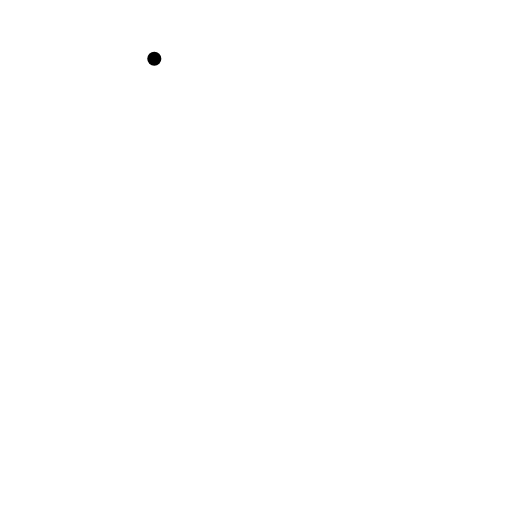
t = 0.00 s
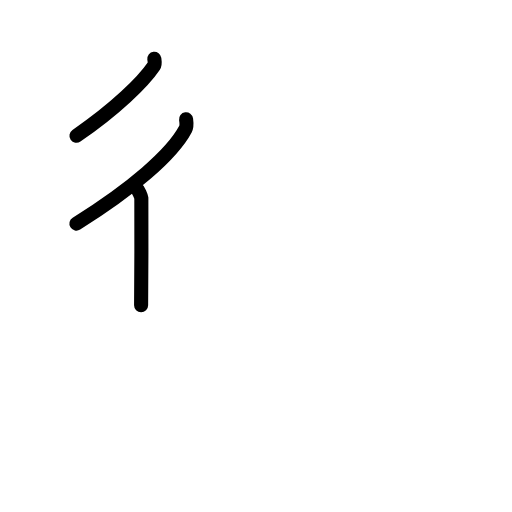
t = 2.60 s
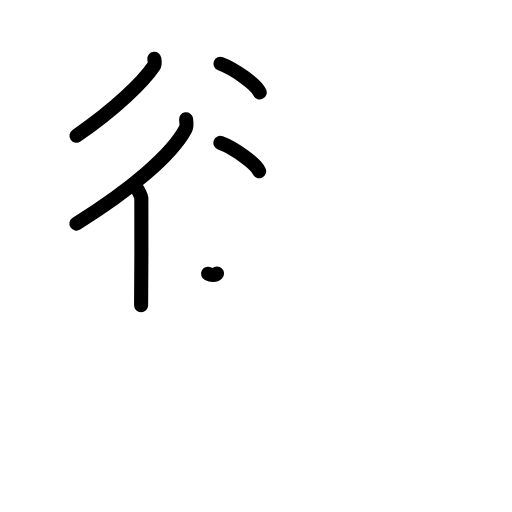
t = 5.20 s
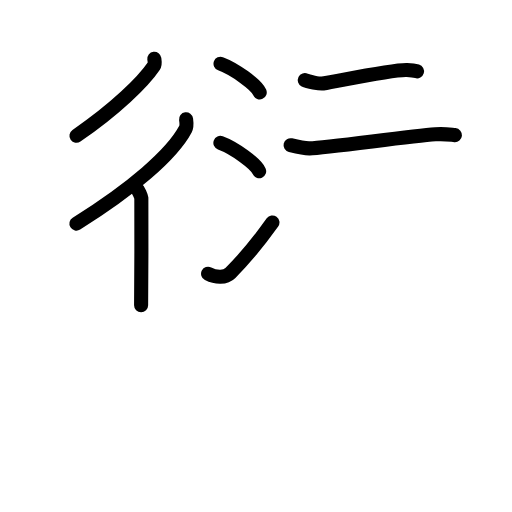
t = 7.80 s
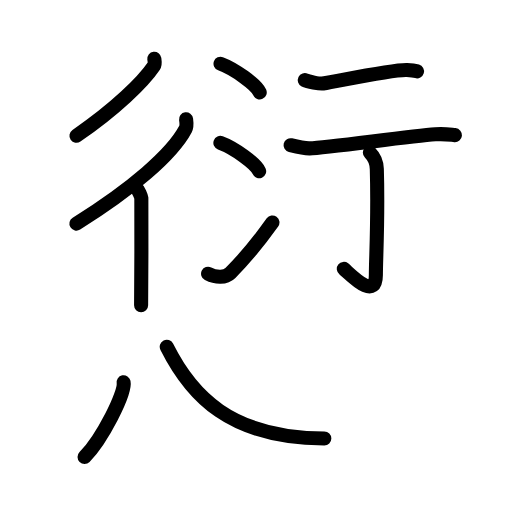
t = 10.40 s
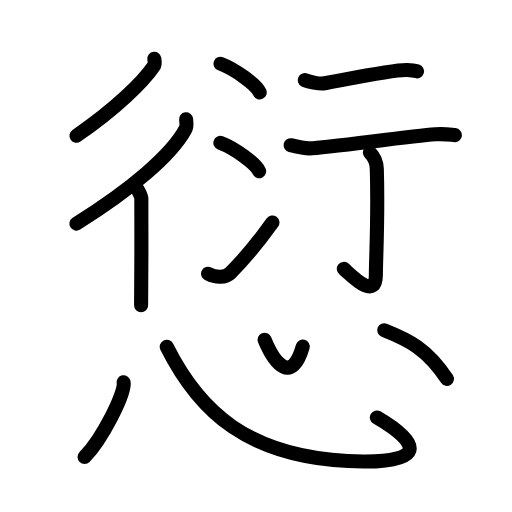
t = 13.00 s

The animated SVG that drew these frames (rendered in a browser with its animation timeline set to each time). Animation: 36 SMIL elements (animate=36); one cycle of 13.00 s.

<?xml version="1.0" encoding="UTF-8"?>
<!--
AniKanjiVG is licensed by CC-BY-SA Paul C. Sommerhoff (https://bitbucket.org/sommerhoff/anikanjivg).
AniKanjiVG uses KanjiVG which is licensed by CC-BY-SA Ulrich Apel (http://kanjivg.tagaini.net).
See also http://creativecommons.org/licenses/by-sa/3.0/
-->
<svg xmlns:kvg='http://kanjivg.tagaini.net' xmlns='http://www.w3.org/2000/svg' width='109' height='109' viewBox='0 0 109 109' style='fill:none;stroke:#000000;stroke-width:3;stroke-linecap:round;stroke-linejoin:round;' id="kvg:kanji_06106"><g id="kvg:06106" kvg:element="愆"><g id="kvg:06106-g1" kvg:element="衍" kvg:position="top"><g id="kvg:06106-g2" kvg:element="行" kvg:part="1" kvg:position="kamae"><g id="kvg:06106-g3" kvg:element="彳" kvg:position="left"><path id="kvg:06106-s1" kvg:type="㇒" d="M32.85,12.5c0.05,0.39,0.23,1.08-0.09,1.55c-2.26,3.35-8.19,9.17-16.48,14.84"><animate attributeName="d" begin="0.0s" dur="0.5s" from="M32.85,12.5C32.85,12.5,32.85,12.5,32.85,12.5" to="M32.85,12.5c0.05,0.39,0.23,1.08-0.09,1.55" />
<animate attributeName="d" begin="0.5s" dur="0.5s" from="M32.85,12.5c0.05,0.39,0.23,1.08-0.09,1.55c0,0,0,0,0,0,0" to="M32.85,12.5c0.05,0.39,0.23,1.08-0.09,1.55c-2.26,3.35-8.19,9.17-16.48,14.84" />
</path>
<g id="kvg:06106-g4" kvg:element="亻" kvg:variant="true" kvg:original="人"><path id="kvg:06106-s2" kvg:type="㇒" d="M39.61,25.4c0.07,0.52,0.23,1.43-0.13,2.1c-2.88,5.42-11.46,12.76-23.21,20.11"><animate attributeName="d" begin="1.0s" dur="0.5s" from="M39.61,25.4C39.61,25.4,39.61,25.4,39.61,25.4" to="M39.61,25.4c0.07,0.52,0.23,1.43-0.13,2.1" />
<animate attributeName="d" begin="1.5s" dur="0.5s" from="M39.61,25.4c0.07,0.52,0.23,1.43-0.13,2.1c0,0,0,0,0,0,0" to="M39.61,25.4c0.07,0.52,0.23,1.43-0.13,2.1c-2.88,5.42-11.46,12.76-23.21,20.11" />
<animate attributeName="d" begin="0s" dur="1.0s" from="M-100,-100" to="M-100,-100" />
</path>
<path id="kvg:06106-s3" kvg:type="㇑" d="M29.18,40.22c0.25,0.18,0.86,1.59,0.91,1.96c0.05,0.37,0,20.52-0.05,22.82"><animate attributeName="d" begin="2.0s" dur="0.5s" from="M29.18,40.22C29.18,40.22,29.18,40.22,29.18,40.22" to="M29.18,40.22c0.25,0.18,0.86,1.59,0.91,1.96" />
<animate attributeName="d" begin="2.5s" dur="0.5s" from="M29.18,40.22c0.25,0.18,0.86,1.59,0.91,1.96c0,0,0,0,0,0,0" to="M29.18,40.22c0.25,0.18,0.86,1.59,0.91,1.96c0.05,0.37,0,20.52-0.05,22.82" />
<animate attributeName="d" begin="0s" dur="2.0s" from="M-100,-100" to="M-100,-100" />
</path>
</g>
</g>
</g>
<g id="kvg:06106-g5" kvg:element="氵" kvg:variant="true" kvg:original="水"><path id="kvg:06106-s4" kvg:type="㇔" d="M46.95,13.57c2.94,1.08,7.6,4.42,8.34,6.1"><animate attributeName="d" begin="3.0s" dur="1.0s" from="M46.95,13.57C46.95,13.57,46.95,13.57,46.95,13.57" to="M46.95,13.57c2.94,1.08,7.6,4.42,8.34,6.1" />
<animate attributeName="d" begin="0s" dur="3.0s" from="M-100,-100" to="M-100,-100" />
</path>
<path id="kvg:06106-s5" kvg:type="㇔" d="M46.92,30.42c2.91,1.06,7.52,4.37,8.25,6.03"><animate attributeName="d" begin="4.0s" dur="1.0s" from="M46.92,30.42C46.92,30.42,46.92,30.42,46.92,30.42" to="M46.92,30.42c2.91,1.06,7.52,4.37,8.25,6.03" />
<animate attributeName="d" begin="0s" dur="4.0s" from="M-100,-100" to="M-100,-100" />
</path>
<path id="kvg:06106-s6" kvg:type="㇀" d="M44.3,58.28c1.68,0.85,3.7,0.89,4.75-0.17c3.08-3.07,6.15-6.83,8.95-10.75"><animate attributeName="d" begin="5.0s" dur="0.5s" from="M44.3,58.28C44.3,58.28,44.3,58.28,44.3,58.28" to="M44.3,58.28c1.68,0.85,3.7,0.89,4.75-0.17" />
<animate attributeName="d" begin="5.5s" dur="0.5s" from="M44.3,58.28c1.68,0.85,3.7,0.89,4.75-0.17c0,0,0,0,0,0,0" to="M44.3,58.28c1.68,0.85,3.7,0.89,4.75-0.17c3.08-3.07,6.15-6.83,8.95-10.75" />
<animate attributeName="d" begin="0s" dur="5.0s" from="M-100,-100" to="M-100,-100" />
</path>
</g>
<g id="kvg:06106-g6" kvg:element="行" kvg:part="2" kvg:position="kamae"><g id="kvg:06106-g7" kvg:position="right"><path id="kvg:06106-s7" kvg:type="㇐" d="M64.89,17.07c0.61,0.3,3.23,0.82,3.83,0.71c4.73-0.83,15.09-3.01,17.92-2.88c1.02,0.05,1.63,0.14,2.14,0.29"><animate attributeName="d" begin="6.0s" dur="0.3333333333333333s" from="M64.89,17.07C64.89,17.07,64.89,17.07,64.89,17.07" to="M64.89,17.07c0.61,0.3,3.23,0.82,3.83,0.71" />
<animate attributeName="d" begin="6.333333333333333s" dur="0.3333333333333333s" from="M64.89,17.07c0.61,0.3,3.23,0.82,3.83,0.71c0,0,0,0,0,0,0" to="M64.89,17.07c0.61,0.3,3.23,0.82,3.83,0.71c4.73-0.83,15.09-3.01,17.92-2.88" />
<animate attributeName="d" begin="6.666666666666667s" dur="0.3333333333333333s" from="M64.89,17.07c0.61,0.3,3.23,0.82,3.83,0.71c4.73-0.83,15.09-3.01,17.92-2.88c0,0,0,0,0,0,0" to="M64.89,17.07c0.61,0.3,3.23,0.82,3.83,0.71c4.73-0.83,15.09-3.01,17.92-2.88c1.02,0.05,1.63,0.14,2.14,0.29" />
<animate attributeName="d" begin="0s" dur="6.0s" from="M-100,-100" to="M-100,-100" />
</path>
<path id="kvg:06106-s8" kvg:type="㇐" d="M61.86,30.91c1.39,0.34,2.87,0.7,4.06,0.67C69.5,31.5,87,29,92.69,28.6c1.98-0.14,3.17,0.08,4.16,0.17"><animate attributeName="d" begin="7.0s" dur="0.3333333333333333s" from="M61.86,30.91C61.86,30.91,61.86,30.91,61.86,30.91" to="M61.86,30.91c1.39,0.34,2.87,0.7,4.06,0.67" />
<animate attributeName="d" begin="7.333333333333333s" dur="0.3333333333333333s" from="M61.86,30.91c1.39,0.34,2.87,0.7,4.06,0.67c0,0,0,0,0,0,0" to="M61.86,30.91c1.39,0.34,2.87,0.7,4.06,0.67C69.5,31.5,87,29,92.69,28.6" />
<animate attributeName="d" begin="7.666666666666667s" dur="0.3333333333333333s" from="M61.86,30.91c1.39,0.34,2.87,0.7,4.06,0.67C69.5,31.5,87,29,92.69,28.6c0,0,0,0,0,0,0" to="M61.86,30.91c1.39,0.34,2.87,0.7,4.06,0.67C69.5,31.5,87,29,92.69,28.6c1.98-0.14,3.17,0.08,4.16,0.17" />
<animate attributeName="d" begin="0s" dur="7.0s" from="M-100,-100" to="M-100,-100" />
</path>
<path id="kvg:06106-s9" kvg:type="㇚" d="M78.74,32.49c0.51,0.51,1.42,1.3,1.48,3.49c0.32,10.52-0.2,18.96-0.2,22.54c0,5.81-5.65-0.36-6.82-1.27"><animate attributeName="d" begin="8.0s" dur="0.3333333333333333s" from="M78.74,32.49C78.74,32.49,78.74,32.49,78.74,32.49" to="M78.74,32.49c0.51,0.51,1.42,1.3,1.48,3.49" />
<animate attributeName="d" begin="8.333333333333334s" dur="0.3333333333333333s" from="M78.74,32.49c0.51,0.51,1.42,1.3,1.48,3.49c0,0,0,0,0,0,0" to="M78.74,32.49c0.51,0.51,1.42,1.3,1.48,3.49c0.32,10.52-0.2,18.96-0.2,22.54" />
<animate attributeName="d" begin="8.666666666666666s" dur="0.3333333333333333s" from="M78.74,32.49c0.51,0.51,1.42,1.3,1.48,3.49c0.32,10.52-0.2,18.96-0.2,22.54c0,0,0,0,0,0,0" to="M78.74,32.49c0.51,0.51,1.42,1.3,1.48,3.49c0.32,10.52-0.2,18.96-0.2,22.54c0,5.81-5.65-0.36-6.82-1.27" />
<animate attributeName="d" begin="0s" dur="8.0s" from="M-100,-100" to="M-100,-100" />
</path>
</g>
</g>
</g>
<g id="kvg:06106-g8" kvg:element="心" kvg:position="bottom" kvg:radical="general"><path id="kvg:06106-s10" kvg:type="㇔" d="M26.31,81.38c0.46,2.25-4.61,12.17-8.31,15.92"><animate attributeName="d" begin="9.0s" dur="1.0s" from="M26.31,81.38C26.31,81.38,26.31,81.38,26.31,81.38" to="M26.31,81.38c0.46,2.25-4.61,12.17-8.31,15.92" />
<animate attributeName="d" begin="0s" dur="9.0s" from="M-100,-100" to="M-100,-100" />
</path>
<path id="kvg:06106-s11" kvg:type="㇟b" d="M35.5,73.82c6.51,12.99,16.81,24.27,41.93,24.43c12.12,0.08,12.91-3.47,2.8-9.38"><animate attributeName="d" begin="10.0s" dur="0.5s" from="M35.5,73.82C35.5,73.82,35.5,73.82,35.5,73.82" to="M35.5,73.82c6.51,12.99,16.81,24.27,41.93,24.43" />
<animate attributeName="d" begin="10.5s" dur="0.5s" from="M35.5,73.82c6.51,12.99,16.81,24.27,41.93,24.43c0,0,0,0,0,0,0" to="M35.5,73.82c6.51,12.99,16.81,24.27,41.93,24.43c12.12,0.08,12.91-3.47,2.8-9.38" />
<animate attributeName="d" begin="0s" dur="10.0s" from="M-100,-100" to="M-100,-100" />
</path>
<path id="kvg:06106-s12" kvg:type="㇔a" d="M56.33,72.32c2.17,5.25,5.82,9.5,8.13,1.46"><animate attributeName="d" begin="11.0s" dur="1.0s" from="M56.33,72.32C56.33,72.32,56.33,72.32,56.33,72.32" to="M56.33,72.32c2.17,5.25,5.82,9.5,8.13,1.46" />
<animate attributeName="d" begin="0s" dur="11.0s" from="M-100,-100" to="M-100,-100" />
</path>
<path id="kvg:06106-s13" kvg:type="㇔" d="M81.8,70.3c5.21,2.07,9.12,3.96,13.35,10.36"><animate attributeName="d" begin="12.0s" dur="1.0s" from="M81.8,70.3C81.8,70.3,81.8,70.3,81.8,70.3" to="M81.8,70.3c5.21,2.07,9.12,3.96,13.35,10.36" />
<animate attributeName="d" begin="0s" dur="12.0s" from="M-100,-100" to="M-100,-100" />
</path>
</g>
</g>
</svg>
